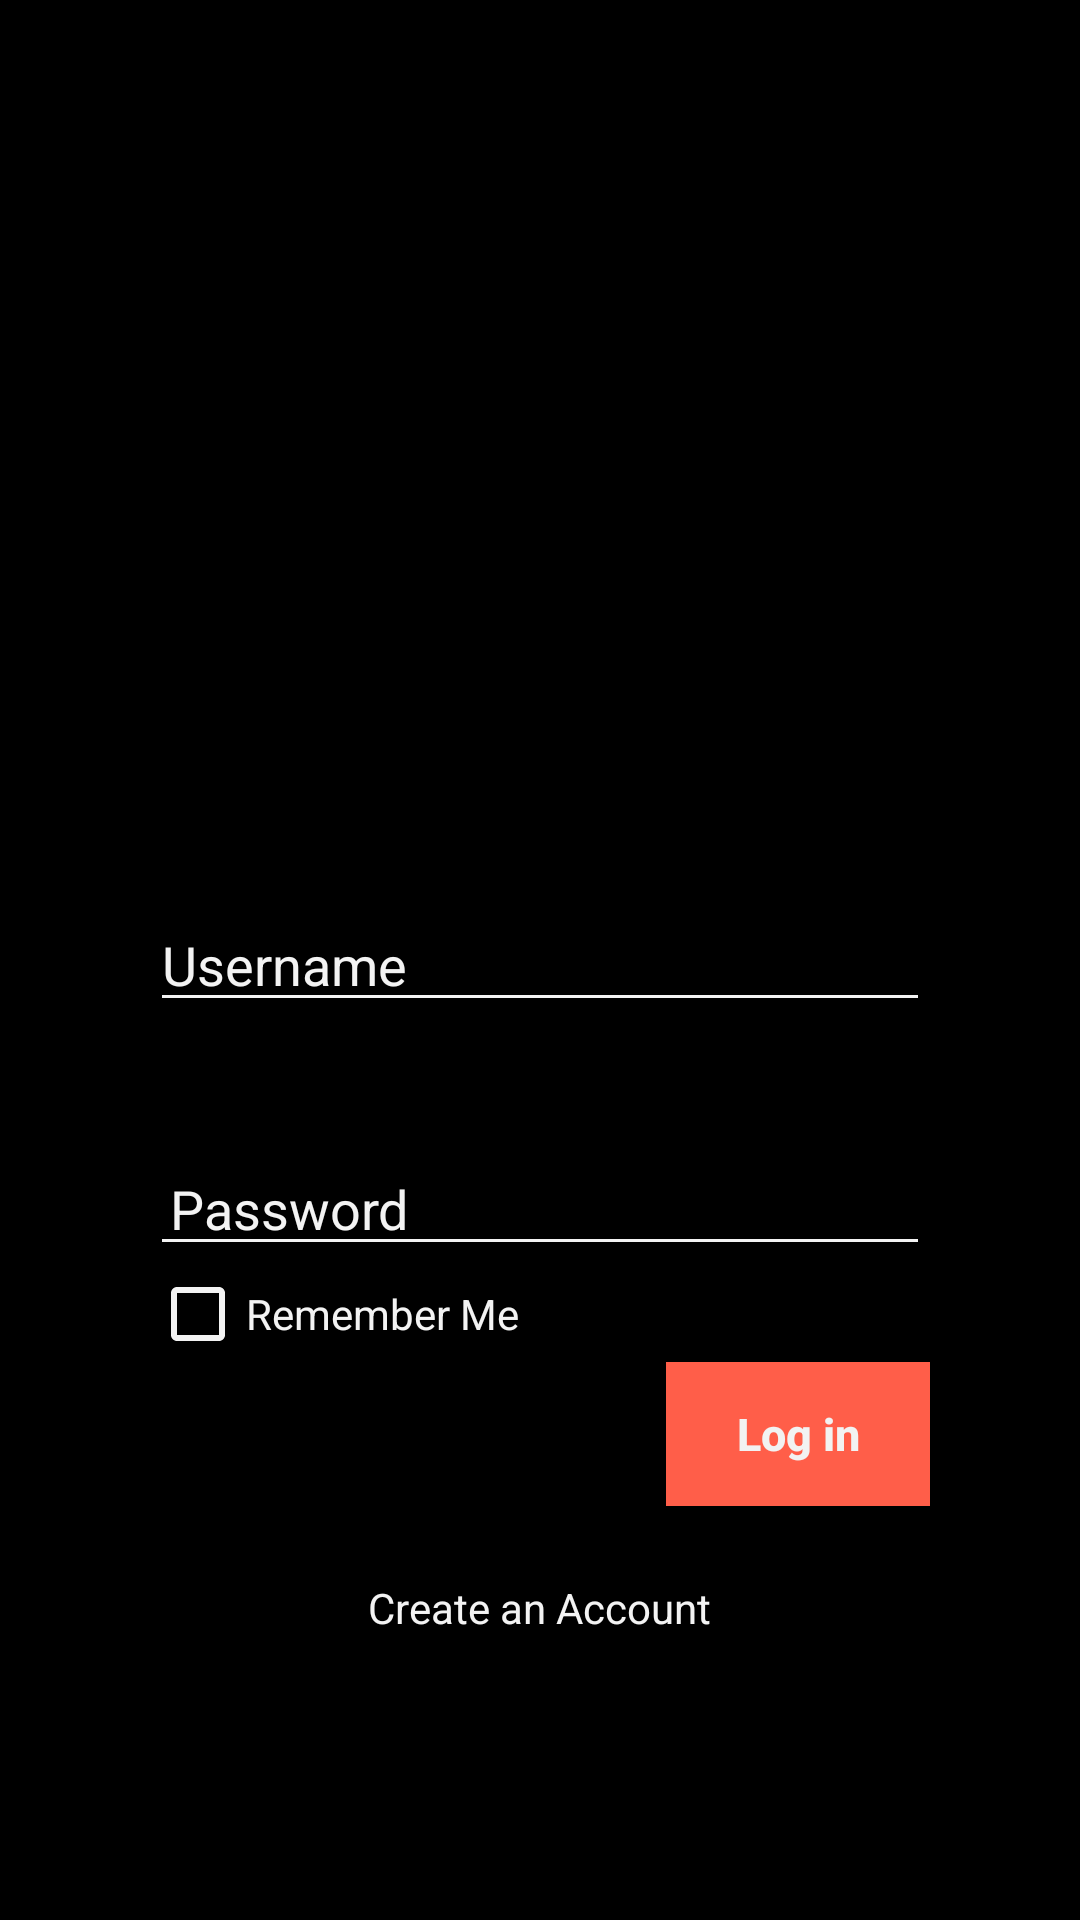

Android layout source for this screen:
<!-- AndroidManifest.xml: application theme AppTheme -->
<!-- res/layout/activity_login.xml -->
<RelativeLayout xmlns:android="http://schemas.android.com/apk/res/android"
    xmlns:tools="http://schemas.android.com/tools"
    android:id="@+id/container"
    android:layout_width="match_parent"
    android:layout_height="match_parent"
    tools:context="package org.app.compsat.compsatapplication.MainActivity"
    tools:ignore="MergeRootFrame"
    android:background="#000000">

    <LinearLayout
        android:focusable="true"
        android:focusableInTouchMode="true"
        android:layout_width="0px"
        android:layout_height="0px"/>

    <RelativeLayout
        android:orientation="vertical"
        android:layout_width="fill_parent"
        android:layout_height="fill_parent"
        android:layout_alignParentRight="false"
        android:layout_alignParentEnd="true"
        android:layout_above="@+id/loginUser">

        <ImageView
            android:layout_width="250dp"
            android:layout_height="250dp"
            android:id="@+id/image"
            android:layout_alignParentBottom="true"
            android:layout_centerHorizontal="true"
            android:layout_marginBottom="20dp"/>


    </RelativeLayout>

    <EditText
        android:id="@+id/loginUser"
        android:layout_width="fill_parent"
        android:layout_height="wrap_content"
        android:ems="10"
        android:inputType="textEmailAddress"
        android:hint="Username"
        android:textColor="#f3f3f3"
        android:textColorHint="#f3f3f3"
        android:layout_centerVertical="true"
        android:layout_centerHorizontal="true"
        android:layout_marginBottom="40dp"
        android:layout_marginRight="50dp"
        android:layout_marginLeft="50dp" />

    <EditText
        android:id="@+id/loginpass"
        android:layout_width="fill_parent"
        android:layout_height="wrap_content"
        android:paddingRight="20px"
        android:paddingLeft="20px"
        android:ems="10"
        android:inputType="textPassword"
        android:hint="Password"
        android:textColor="#f3f3f3"
        android:textColorHint="#f3f3f3"
        android:textIsSelectable="false"
        android:layout_below="@+id/loginUser"
        android:layout_alignLeft="@+id/loginUser"
        android:layout_alignStart="@+id/loginUser"
        android:layout_alignRight="@+id/loginUser"
        android:layout_alignEnd="@+id/loginUser" />


    <Button
        android:id="@+id/button"
        android:layout_width="wrap_content"
        android:layout_height="wrap_content"
        android:onClick="login"
        android:textColor="#F2F2F2"
        android:text="Log in"
        android:textAllCaps="false"
        android:background="#FF5E49"
        android:paddingLeft="10dp"
        android:paddingRight="10dp"
        android:layout_below="@+id/remember"
        android:layout_alignRight="@+id/loginpass"
        android:layout_alignEnd="@+id/loginpass"
        android:textStyle="bold"
        android:textSize="15dp" />



    <CheckBox
        android:id="@+id/remember"
        android:layout_width="wrap_content"
        android:layout_height="wrap_content"
        android:text="Remember Me"
        android:textColor="#f3f3f3"
        android:textAlignment="center"
        android:layout_below="@+id/loginpass"
        android:layout_alignLeft="@+id/loginpass"
        android:layout_alignStart="@+id/loginpass" />

    <Button
        style="@style/AppTheme"
        android:layout_width="wrap_content"
        android:layout_height="wrap_content"
        android:text="Create an Account"
        android:id="@+id/button2"
        android:background="@android:color/transparent"
        android:textColor="#f3f3f3"
        android:onClick="register"
        android:layout_below="@+id/button"
        android:layout_centerHorizontal="true"
        android:paddingTop="20dp"/>

</RelativeLayout>
<!-- resources referenced by this layout -->
<resources>
  <style name="AppTheme" parent="Base.Theme.AppCompat.Light.DarkActionBar">
          
          <item name="colorControlNormal">#f3f3f3</item>
          <item name="colorControlActivated">#f3f3f3</item>
          <item name="colorControlHighlight">#f3f3f3</item>
  
      </style>
</resources>
